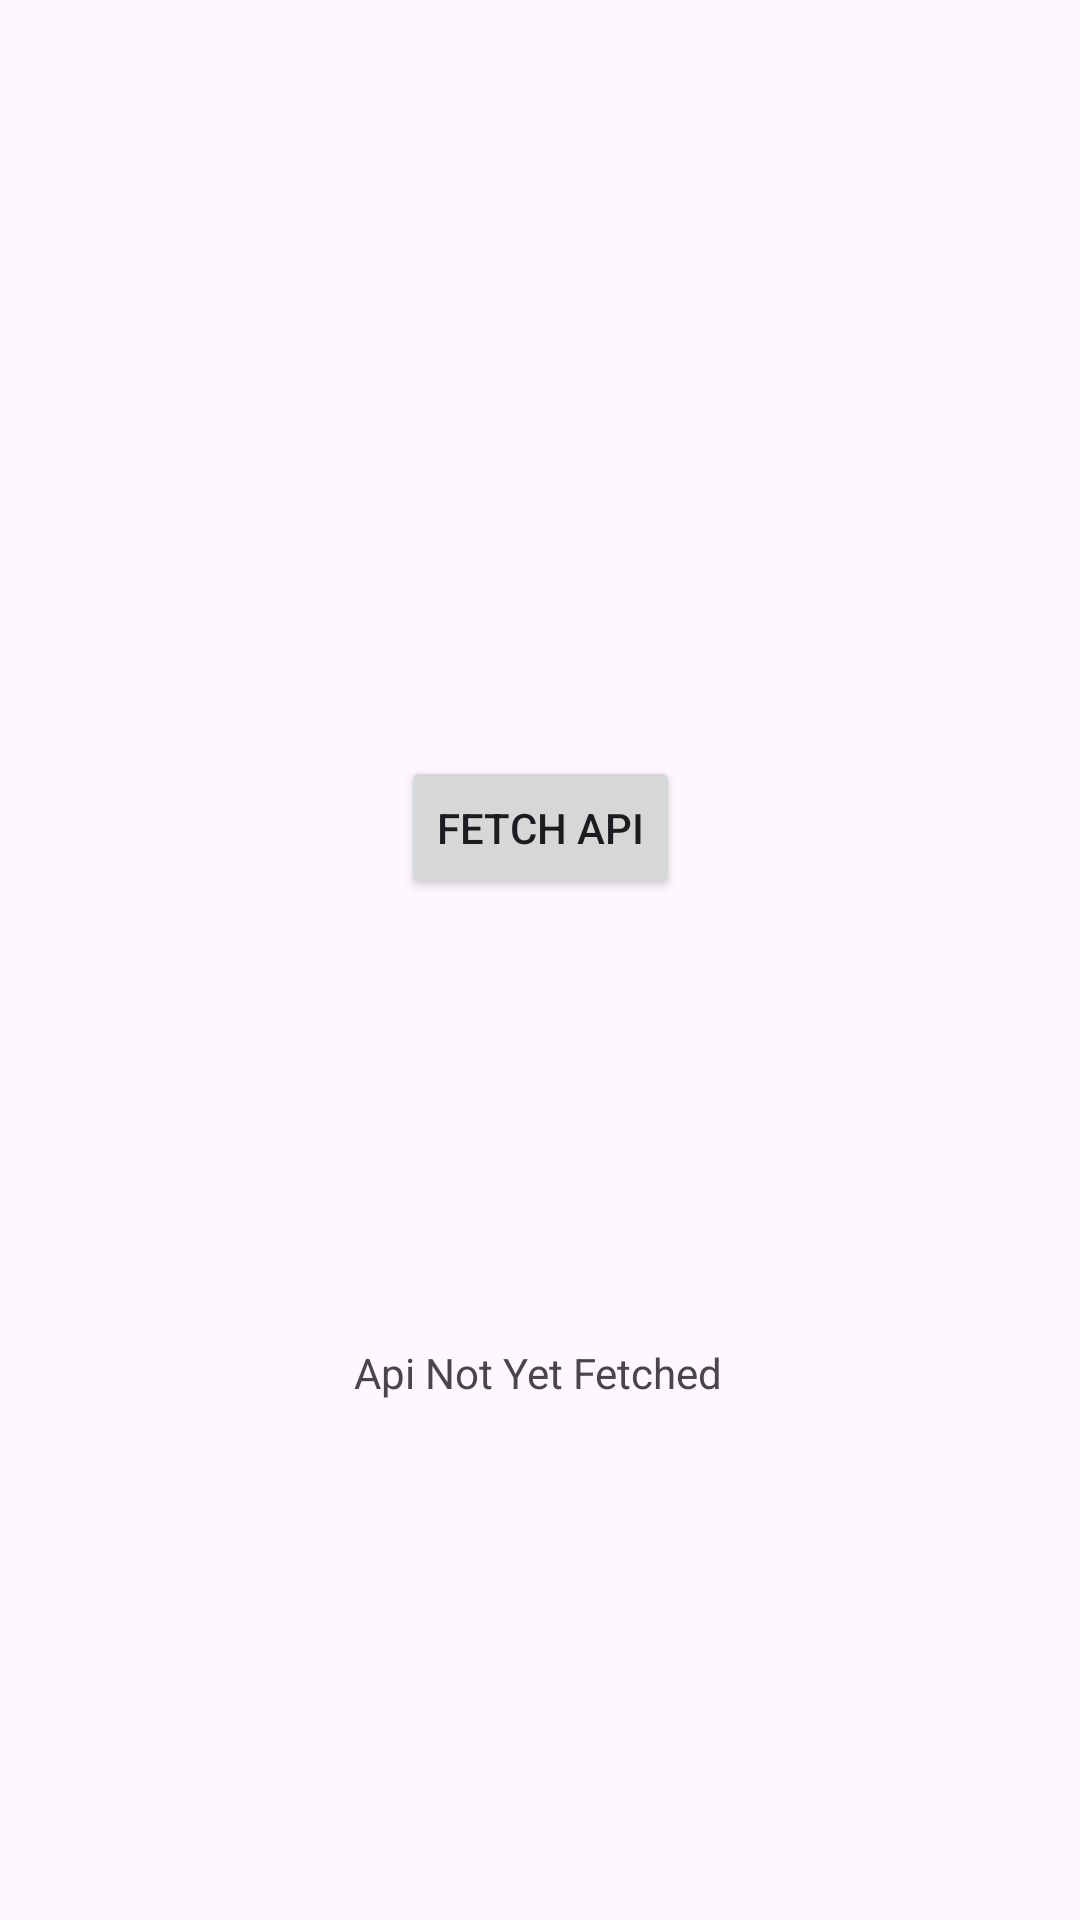

Android layout source for this screen:
<!-- AndroidManifest.xml: application theme Theme.PokedexJavaApp -->
<!-- res/layout/activity_main.xml -->
<?xml version="1.0" encoding="utf-8"?>
<androidx.constraintlayout.widget.ConstraintLayout xmlns:android="http://schemas.android.com/apk/res/android"
    xmlns:app="http://schemas.android.com/apk/res-auto"
    xmlns:tools="http://schemas.android.com/tools"
    android:id="@+id/main"
    android:layout_width="match_parent"
    android:layout_height="match_parent"
    tools:context=".MainActivity">

    <Button
        android:id="@+id/button"
        android:layout_width="wrap_content"
        android:layout_height="wrap_content"
        android:layout_marginTop="252dp"
        android:text="@string/fetchApiBtn"
        app:layout_constraintEnd_toEndOf="parent"
        app:layout_constraintStart_toStartOf="parent"
        app:layout_constraintTop_toTopOf="parent" />

    <TextView
        android:id="@+id/textView"
        android:layout_width="wrap_content"
        android:layout_height="wrap_content"
        android:layout_marginTop="148dp"
        android:text="@string/status"
        app:layout_constraintEnd_toEndOf="parent"
        app:layout_constraintHorizontal_bias="0.498"
        app:layout_constraintStart_toStartOf="parent"
        app:layout_constraintTop_toBottomOf="@+id/button" />
</androidx.constraintlayout.widget.ConstraintLayout>
<!-- resources referenced by this layout -->
<resources>
  <string name="fetchApiBtn">Fetch Api</string>
  <string name="status">Api Not Yet Fetched</string>
  <style name="Theme.PokedexJavaApp" parent="Base.Theme.PokedexJavaApp" />
  <style name="Base.Theme.PokedexJavaApp" parent="Theme.Material3.DayNight.NoActionBar">
          
          
      </style>
</resources>
